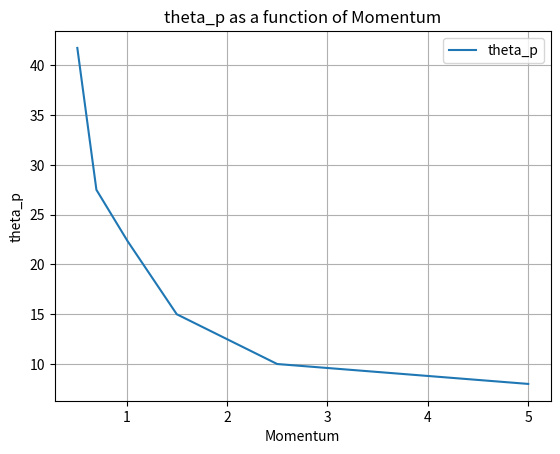

The script that saved this image: (Note: this script raises an exception after producing the figure.)
import numpy as np
import math
import matplotlib.pyplot as plt
# Constants
t_gap = 8  # example values, please replace with actual constants
r_w = 1
L = 0.5
q_w = 0.5
n_f = 1.3
n_q = 1.4
n_g = 1
mass_Pion = 0.1396
mass_Kaon = 0.4937
mass_Proton = 0.938


# Define the function to get the index of refraction
def get_freon_index_of_refraction(photon_energy):
    x = photon_energy
    k = 1.177 + (0.0172)*x
    return k


def calc_ckov_from_mass(p_values, n, m_values):
    def ckov(p, m):
        p_sq = p**2
        cos_ckov_denom = p*n

        # sanity check
        if p_sq + m*m < 0:
            return 0

        cos_ckov = np.sqrt(p_sq + m*m) / cos_ckov_denom

        # sanity check
        if cos_ckov > 1 or cos_ckov < -1:
            return 0

        ckov_an_gle = np.arccos(cos_ckov)
        #return ckov_an_gle*180/np.pi  # convert to degrees
        return ckov_an_gle#*180/np.pi  # convert to degrees

    # Create labels for plot
    labels = ['Pion', 'Kaon', 'Proton']

    # Create a new plot
    plt.figure(figsize=(10, 5))
    
    # Calculate the Cherenkov an_gles for each species and plot
    for m, label in zip(m_values, labels):
        ckov_an_gles = [ckov(p, m) for p in p_values]
        plt.plot(p_values, ckov_an_gles, label=label)

    # Set labels and legend
    plt.xlabel('Momentum (GeV/c)')
    plt.ylabel('Cherenkov an_gle (degrees)')
    plt.title('Cherenkov an_gle as a function of momentum')
    plt.legend()
    plt.grid(True)
    plt.show()

def get_theta_p(momentum):
    if momentum < 0.4:
        deg_theta_P = 50;
    else:
        if momentum < 0.5:
            pH, pL = 0.5, 0.4
            deg_theta_H, deg_theta_L = 42.5, 50
        elif momentum < 0.7:
            pH, pL = 0.7, 0.5
            deg_theta_H, deg_theta_L = 27.5, 42.5, 
        elif momentum < 1:
            pH, pL = 1, 0.7
            deg_theta_H, deg_theta_L = 22.5, 27.5
        elif momentum < 1.5:
            pH, pL = 1.5, 1
            deg_theta_H, deg_theta_L = 15, 22.5
        elif momentum < 2.5:
            pH, pL = 2.5, 1.5
            deg_theta_H, deg_theta_L = 10, 15
        else:
            pH, pL = 5, 2.5
            deg_theta_H, deg_theta_L = 8, 10
        deg_theta_P = deg_theta_L + (deg_theta_H - deg_theta_L) / (pH - pL) * (momentum - pL)

    return deg_theta_P * np.pi / 180

# The previously defined functions...

def calculate_theta_p_values(momentum_values):
    return np.array([get_theta_p(p) for p in momentum_values])


def calcCkovFromMass(p, m):
    p_sq = p**2
    cos_ckov_denom = p*n_f

    # sanity check
    if p_sq + m*m < 0:
        return 0

    cos_ckov = np.sqrt(p_sq + m*m)/cos_ckov_denom

    # sanity check
    if cos_ckov > 1 or cos_ckov < -1:
        return 0

    ckovAn_gle = np.arccos(cos_ckov)

    return ckovAn_gle

# Function to compute t_z
def compute_t_z(t_gap, theta_p, phi_prime, theta_c, r_w, L, q_w, n_f, n_q, n_g):
    sin_theta_c = np.sin(theta_c)
    cos_phi_prime = np.cos(phi_prime)
    tan_theta_p = np.tan(theta_p)

    term1 = (r_w - L) / (np.sqrt(1 - sin_theta_c**2))
    term2 = (q_w * n_f) / (np.sqrt(n_q**2 - (n_f * sin_theta_c)**2))

    numerator = t_gap + tan_theta_p * cos_phi_prime * sin_theta_c * (term1 + term2)
    denominator = 1 - ((tan_theta_p * cos_phi_prime * sin_theta_c * n_f) / (np.sqrt(n_g**2 - (n_f * sin_theta_c)**2)))

    return numerator / denominator

def calculate_tan(sin_value):
    # Calculate cosine value usin_g the identity cos(x) = sqrt(1 - sin(x)^2)
    cos_value = np.sqrt(1 - sin_value**2)

    # Calculate tan_gent value usin_g the identity tan(x) = sin(x) / cos(x)
    tan_value = sin_value / cos_value

    return tan_value

def compute_R2(theta_c, phi_prime, theta_p, r_w, L, q_w, n_f, n_q, n_g, t_gap):

    tanThetaP = np.tan(theta_p)

    cosPhiL = np.cos(phi_prime)
    sinPhiL = np.sin(phi_prime)  # Assumed to be sin

    cosEtaC = np.cos(theta_c)
    sinEtaC = np.sin(theta_c)

    cosThetaP = np.cos(theta_p)
    tanThetaP = np.tan(theta_p)


    r_wlDeltaR = (r_w - L)/(np.sqrt(1-sinEtaC*sinEtaC))
    q_wDeltaR = (q_w * n_f)/(np.sqrt(n_q*n_q - sinEtaC*sinEtaC*n_f*n_f))
    num = (t_gap + tanThetaP * cosPhiL * sinEtaC * (r_wlDeltaR + q_wDeltaR))

    denum = 1 - (tanThetaP * cosPhiL * sinEtaC * n_f)/(np.sqrt(n_g*n_g - sinEtaC*sinEtaC*n_f*n_f))

    tZ = num/denum

    Lz = (r_w - L) + q_w + tZ

    t_gapDeltaR = (tZ * n_f)/(np.sqrt(n_g*n_g - sinEtaC*sinEtaC*n_f*n_f))

    R = sinEtaC*(r_wlDeltaR+q_wDeltaR+t_gapDeltaR) / cosThetaP

    return R


# Function to compute |R|
def termf1(theta_c, phi_prime, theta_p, r_w, L, q_w, n_f, n_q, n_g, t_gap):
    t_z = compute_t_z(t_gap, theta_p, phi_prime, theta_c, r_w, L, q_w, n_f, n_q, n_g)
    sin_theta_c = np.sin(theta_c)

    # stat test
    sin_theta_c = np.sin(theta_c)
    sin_theta_qz = n_f/n_q*sin_theta_c
    sin_theta_0 = n_f/n_g*sin_theta_c
    term1 = (r_w - L) * calculate_tan(sin_theta_c)
    term2 = q_w  * calculate_tan(sin_theta_qz)
    term3 = t_z * calculate_tan(sin_theta_0)
    #R = sin_theta_c * (term1 + term2 + term3)
    # end test

    term1 = (r_w - L) / (np.sqrt(1 - sin_theta_c**2))*sin_theta_c
    term2 = (q_w * n_f) / (np.sqrt(n_q**2 - (n_f * sin_theta_c)**2))*sin_theta_c
    term3 = (t_z * n_f) / (np.sqrt(n_g**2 - (n_f * sin_theta_c)**2))*sin_theta_c
    return term1

def termf2(theta_c, phi_prime, theta_p, r_w, L, q_w, n_f, n_q, n_g, t_gap):
    t_z = compute_t_z(t_gap, theta_p, phi_prime, theta_c, r_w, L, q_w, n_f, n_q, n_g)
    sin_theta_c = np.sin(theta_c)

    # stat test
    sin_theta_c = np.sin(theta_c)
    sin_theta_qz = n_f/n_q*sin_theta_c
    sin_theta_0 = n_f/n_g*sin_theta_c
    term1 = (r_w - L) * calculate_tan(sin_theta_c)
    term2 = q_w  * calculate_tan(sin_theta_qz)
    term3 = t_z * calculate_tan(sin_theta_0)
    #R = sin_theta_c * (term1 + term2 + term3)
    # end test

    term1 = (r_w - L) / (np.sqrt(1 - sin_theta_c**2))*sin_theta_c
    term2 = (q_w * n_f) / (np.sqrt(n_q**2 - (n_f * sin_theta_c)**2))*sin_theta_c
    term3 = (t_z * n_f) / (np.sqrt(n_g**2 - (n_f * sin_theta_c)**2))*sin_theta_c
    return term2



def termf3(theta_c, phi_prime, theta_p, r_w, L, q_w, n_f, n_q, n_g, t_gap):
    t_z = compute_t_z(t_gap, theta_p, phi_prime, theta_c, r_w, L, q_w, n_f, n_q, n_g)
    sin_theta_c = np.sin(theta_c)

    # stat test
    sin_theta_c = np.sin(theta_c)
    sin_theta_qz = n_f/n_q*sin_theta_c
    sin_theta_0 = n_f/n_g*sin_theta_c
    term1 = (r_w - L) * calculate_tan(sin_theta_c)
    term2 = q_w  * calculate_tan(sin_theta_qz)
    term3 = t_z * calculate_tan(sin_theta_0)
    #R = sin_theta_c * (term1 + term2 + term3)
    # end test

    term1 = (r_w - L) / (np.sqrt(1 - sin_theta_c**2))*sin_theta_c
    term2 = (q_w * n_f) / (np.sqrt(n_q**2 - (n_f * sin_theta_c)**2))*sin_theta_c
    term3 = (t_z * n_f) / (np.sqrt(n_g**2 - (n_f * sin_theta_c)**2))*sin_theta_c
    return term3

# Function to compute |R|
def compute_R(theta_c, phi_prime, theta_p, r_w, L, q_w, n_f, n_q, n_g, t_gap):
    t_z = compute_t_z(t_gap, theta_p, phi_prime, theta_c, r_w, L, q_w, n_f, n_q, n_g)
    sin_theta_c = np.sin(theta_c)

    # stat test
    sin_theta_c = np.sin(theta_c)
    sin_theta_qz = n_f/n_q*sin_theta_c
    sin_theta_0 = n_f/n_g*sin_theta_c
    term1 = (r_w - L) * calculate_tan(sin_theta_c)
    term2 = q_w  * calculate_tan(sin_theta_qz)
    term3 = t_z * calculate_tan(sin_theta_0)
    #R = sin_theta_c * (term1 + term2 + term3)
    # end test

    term1 = (r_w - L) / (np.sqrt(1 - sin_theta_c**2))*sin_theta_c
    term2 = (q_w * n_f) / (np.sqrt(n_q**2 - (n_f * sin_theta_c)**2))*sin_theta_c
    term3 = (t_z * n_f) / (np.sqrt(n_g**2 - (n_f * sin_theta_c)**2))*sin_theta_c
    R = (term1 + term2 + term3)
    return R / np.cos(theta_p)

# Momentum values
momentum_values = np.arange(.51, 5.01, 0.01)

# Cerenkov an_gles for each momentum value
ckov_pion = [calcCkovFromMass(p, mass_Pion) for p in momentum_values]
ckov_kaon = [calcCkovFromMass(p, mass_Kaon) for p in momentum_values]
ckov_proton = [calcCkovFromMass(p, mass_Proton) for p in momentum_values]
theta_p_values = calculate_theta_p_values(momentum_values)



# Plot theta_p as a function of momentum
plt.figure()  # create a new figure
plt.plot(momentum_values, theta_p_values*180/np.pi, label='theta_p')
plt.xlabel('Momentum')
plt.ylabel('theta_p')
plt.title('theta_p as a function of Momentum')
plt.legend()
plt.grid(True)
plt.show()


def plot_values_and_areas(momentum_values):  
    phi_prime_values = [0.3, np.pi, np.pi/2]


    fig, axs = plt.subplots(len(phi_prime_values), 1, figsize=(10, 15))  # creates a 3x1 grid of subplots for |R|
    
    # Compute |R| for each particle type and for each phi_prime value
    R_pion_phi = [[compute_R(theta_c, phi_prime, theta_p, r_w, L, q_w, n_f, n_q, n_g, t_gap) 
                   for theta_c, theta_p in zip(ckov_pion, theta_p_values)] for phi_prime in phi_prime_values]
    
    term1 = [[termf1(theta_c, phi_prime, theta_p, r_w, L, q_w, n_f, n_q, n_g, t_gap) 
                   for theta_c, theta_p in zip(ckov_pion, theta_p_values)] for phi_prime in phi_prime_values]
    
    term2 = [[termf2(theta_c, phi_prime, theta_p, r_w, L, q_w, n_f, n_q, n_g, t_gap) 
                for theta_c, theta_p in zip(ckov_pion, theta_p_values)] for phi_prime in phi_prime_values]
    
    term3 = [[termf3(theta_c, phi_prime, theta_p, r_w, L, q_w, n_f, n_q, n_g, t_gap) 
                for theta_c, theta_p in zip(ckov_pion, theta_p_values)] for phi_prime in phi_prime_values]
    
    #fig, axs = plt.subplots(len(phi_prime_values), 1, figsize=(10, 15))  # creates a 3x1 grid of subplots for |R|



    plt.figure(figsize=(10, 5))
    plt.plot(momentum_values, term1, label='Term 1')
    plt.plot(momentum_values, term2, label='Term 2')
    plt.plot(momentum_values, term3, label='Term 3')
    plt.xlabel('Momentum')
    plt.ylabel('Value')
    plt.title('Individual terms as functions of Momentum')
    plt.legend()
    plt.grid(True)
    plt.show()


    R_kaon_phi = [[compute_R(theta_c, phi_prime, theta_p, r_w, L, q_w, n_f, n_q, n_g, t_gap) 
                   for theta_c, theta_p in zip(ckov_kaon, theta_p_values)] for phi_prime in phi_prime_values]
    R_proton_phi = [[compute_R(theta_c, phi_prime, theta_p, r_w, L, q_w, n_f, n_q, n_g, t_gap) 
                     for theta_c, theta_p in zip(ckov_proton, theta_p_values)] for phi_prime in phi_prime_values]

    # Calculate area for each momentum value
    area_pion = [2 * R_pion_phi[2][i] * (R_pion_phi[0][i] + R_pion_phi[1][i]) for i in range(len(momentum_values))]
    area_kaon = [2 * R_kaon_phi[2][i] * (R_kaon_phi[0][i] + R_kaon_phi[1][i]) for i in range(len(momentum_values))]
    area_proton = [2 * R_proton_phi[2][i] * (R_proton_phi[0][i] + R_proton_phi[1][i]) for i in range(len(momentum_values))]
        
    # Plot |R| as a function of momentum for each particle type in separate subplots
    for i, phi_prime in enumerate(phi_prime_values):  
        axs[i].plot(momentum_values, R_pion_phi[i], label='Pion')
        axs[i].plot(momentum_values, R_kaon_phi[i], label='Kaon')
        axs[i].plot(momentum_values, R_proton_phi[i], label='Proton')

        # Labels and legend for each subplot
        axs[i].set_xlabel('Momentum')
        axs[i].set_ylabel('|R|')
        axs[i].set_title(f'|R| as a function of Momentum; phi_prime = {phi_prime}')
        axs[i].legend()
        axs[i].grid(True)

    plt.tight_layout()
    plt.show()

    # Create a new figure for the area plot
    plt.figure(figsize=(10, 5))
    # Plot areas as a function of momentum
    plt.plot(momentum_values, area_pion, label='Pion')
    plt.plot(momentum_values, area_kaon, label='Kaon')
    plt.plot(momentum_values, area_proton, label='Proton')
    plt.xlabel('Momentum')
    plt.ylabel('Area')
    plt.title('Area as a function of Momentum for each Particle')
    plt.legend()
    plt.grid(True)
    plt.show()

# Call the function
plot_values_and_areas(momentum_values)


photon_energy = 5.5

mass_values = [0.139570, 0.493677, 0.938272]  # masses for pion, kaon, and proton in GeV/c^2

calc_ckov_from_mass(momentum_values, get_freon_index_of_refraction(photon_energy=photon_energy), m_values=mass_values)